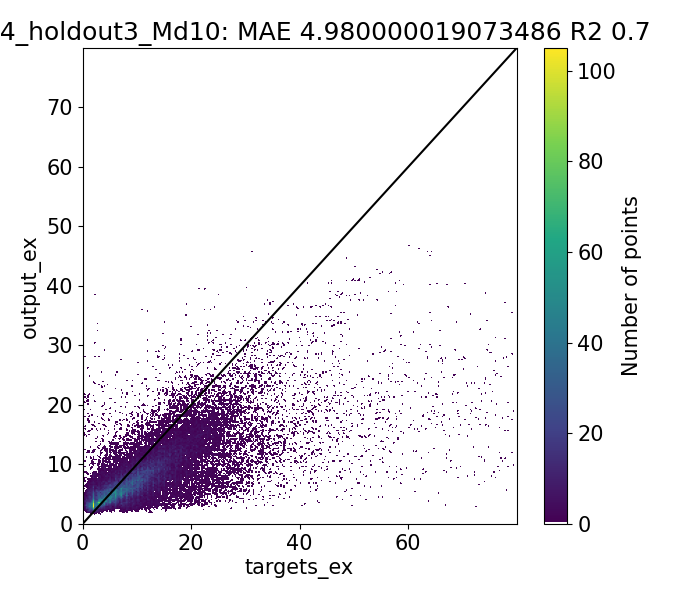

The file beside this chart, header and first rows:
Target, Output, Diff
0.9492, 1.915, -0.9656
1.007, 1.925, -0.9179
0.928, 1.875, -0.9474
0.6967, 2.058, -1.361
7.702, 2.098, 5.603
0.98, 2.127, -1.147
2.0, 2.064, -0.06368
1.843, 2.532, -0.6895
1.411, 2.432, -1.02
1.277, 2.421, -1.145
1.551, 2.303, -0.7517
1.05, 2.323, -1.273
9.52, 2.261, 7.259
9.213, 2.305, 6.908
8.14, 2.36, 5.78
1.093, 2.287, -1.194
1.654, 2.291, -0.6375
2.0, 2.325, -0.3247
1.465, 2.774, -1.309
2.071, 2.753, -0.682
2.232, 2.617, -0.3843
1.89, 2.626, -0.7363
2.067, 2.561, -0.494
1.511, 2.662, -1.151
9.697, 2.582, 7.115
9.671, 2.562, 7.109
1.805, 2.574, -0.7695
1.656, 2.548, -0.8913
2.0, 2.638, -0.6377
3.921, 3.652, 0.2685
1.978, 3.615, -1.637
2.77, 3.98, -1.21
2.566, 3.774, -1.208
2.97, 3.638, -0.6676
3.067, 3.43, -0.363
2.952, 3.362, -0.4098
2.08, 3.082, -1.002
10.42, 3.101, 7.316
10.52, 3.043, 7.477
2.297, 2.968, -0.6714
2.0, 3.113, -1.113
3.849, 3.075, 0.7734
1.716, 2.963, -1.248
2.149, 3.401, -1.252
2.348, 3.065, -0.7163
1.583, 2.926, -1.343
10.33, 2.83, 7.501
2.035, 2.773, -0.7379
2.0, 3.193, -1.193
2.327, 3.025, -0.6977
2.363, 2.899, -0.536
2.026, 2.777, -0.7512
1.93, 2.712, -0.7817
1.569, 2.839, -1.269
9.89, 2.619, 7.271
9.976, 2.724, 7.253
1.93, 2.688, -0.7576
2.008, 2.749, -0.7412
2.0, 2.829, -0.8295
2.303, 3.114, -0.8104
... 39,364 more rows
